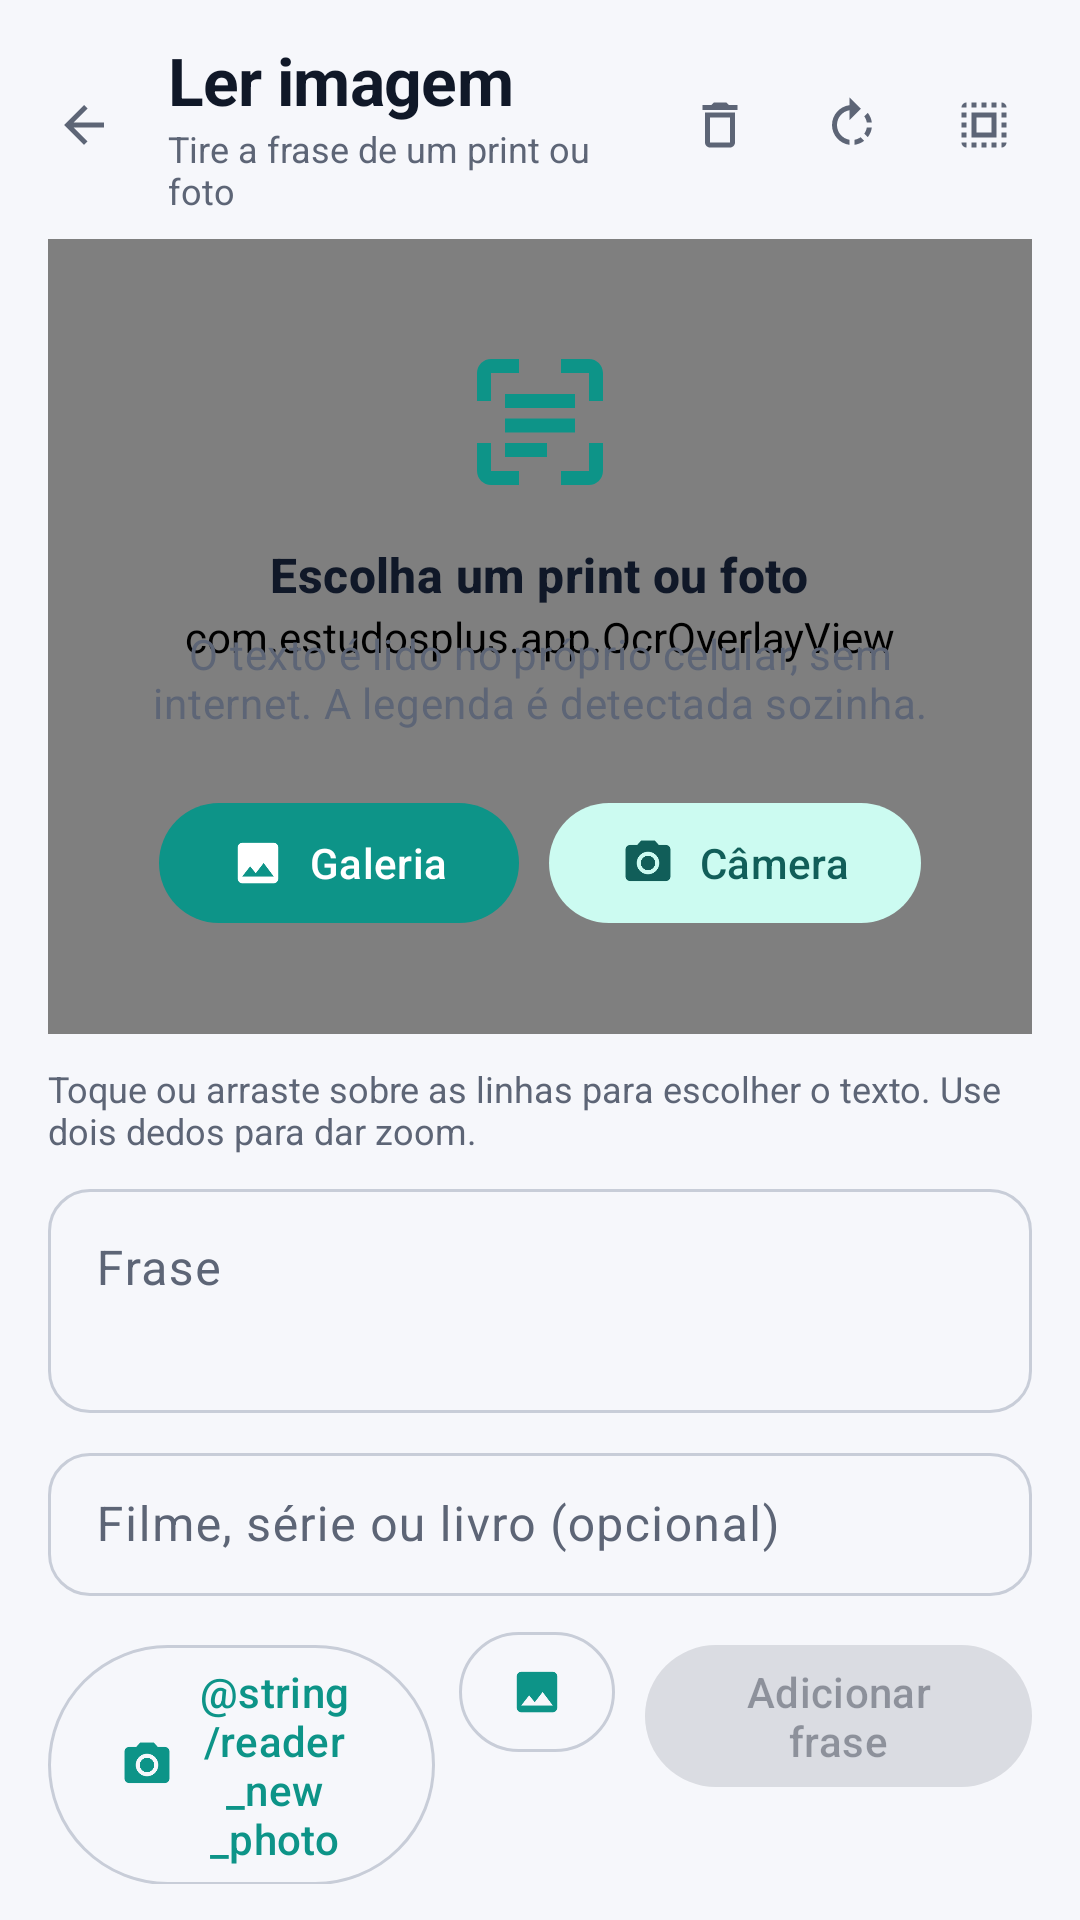

This screen was rendered from an Android layout file. Write that file and the resources it references.
<!-- AndroidManifest.xml: application theme Theme.EstudosPlus -->
<!-- res/layout/activity_image_reader.xml -->
<?xml version="1.0" encoding="utf-8"?>
<LinearLayout xmlns:android="http://schemas.android.com/apk/res/android"
    xmlns:app="http://schemas.android.com/apk/res-auto"
    android:layout_width="match_parent"
    android:layout_height="match_parent"
    android:fitsSystemWindows="true"
    android:orientation="vertical">

    
    <LinearLayout
        android:layout_width="match_parent"
        android:layout_height="wrap_content"
        android:gravity="center_vertical"
        android:orientation="horizontal"
        android:paddingStart="8dp"
        android:paddingTop="12dp"
        android:paddingEnd="8dp"
        android:paddingBottom="4dp">

        <com.google.android.material.button.MaterialButton
            android:id="@+id/backButton"
            style="@style/Widget.EstudosPlus.IconAction"
            android:layout_width="44dp"
            android:layout_height="44dp"
            android:contentDescription="@string/back"
            app:icon="@drawable/ic_back" />

        <LinearLayout
            android:layout_width="0dp"
            android:layout_height="wrap_content"
            android:layout_marginStart="4dp"
            android:layout_weight="1"
            android:orientation="vertical">

            <TextView
                android:layout_width="wrap_content"
                android:layout_height="wrap_content"
                android:text="@string/reader_title"
                android:textAppearance="@style/TextAppearance.EstudosPlus.Title"
                android:textColor="?attr/colorOnSurface" />

            <TextView
                android:id="@+id/readerStatus"
                android:layout_width="wrap_content"
                android:layout_height="wrap_content"
                android:text="@string/reader_status_empty"
                android:textColor="?attr/colorOnSurfaceVariant"
                android:textSize="12sp" />
        </LinearLayout>

        <com.google.android.material.button.MaterialButton
            android:id="@+id/removeButton"
            style="@style/Widget.EstudosPlus.IconAction"
            android:layout_width="44dp"
            android:layout_height="44dp"
            android:contentDescription="@string/reader_remove"
            android:enabled="false"
            app:icon="@drawable/ic_delete" />

        <com.google.android.material.button.MaterialButton
            android:id="@+id/rotateButton"
            style="@style/Widget.EstudosPlus.IconAction"
            android:layout_width="44dp"
            android:layout_height="44dp"
            android:contentDescription="@string/reader_rotate"
            android:enabled="false"
            app:icon="@drawable/ic_rotate" />

        <com.google.android.material.button.MaterialButton
            android:id="@+id/selectAllButton"
            style="@style/Widget.EstudosPlus.IconAction"
            android:layout_width="44dp"
            android:layout_height="44dp"
            android:contentDescription="@string/reader_select_all"
            android:enabled="false"
            app:icon="@drawable/ic_select_all" />
    </LinearLayout>

    
    <FrameLayout
        android:id="@+id/imageFrame"
        android:layout_width="match_parent"
        android:layout_height="0dp"
        android:layout_marginHorizontal="16dp"
        android:layout_marginTop="4dp"
        android:layout_weight="1"
        android:background="@drawable/reader_bg">

        <com.estudosplus.app.OcrOverlayView
            android:id="@+id/overlay"
            android:layout_width="match_parent"
            android:layout_height="match_parent" />

        <com.google.android.material.progressindicator.CircularProgressIndicator
            android:id="@+id/progress"
            android:layout_width="wrap_content"
            android:layout_height="wrap_content"
            android:layout_gravity="center"
            android:indeterminate="true"
            android:visibility="gone" />

        
        <LinearLayout
            android:id="@+id/pickerView"
            android:layout_width="match_parent"
            android:layout_height="wrap_content"
            android:layout_gravity="center"
            android:gravity="center"
            android:orientation="vertical"
            android:paddingHorizontal="28dp">

            <ImageView
                android:layout_width="56dp"
                android:layout_height="56dp"
                android:contentDescription="@null"
                android:src="@drawable/ic_scan"
                app:tint="?attr/colorPrimary" />

            <TextView
                android:layout_width="wrap_content"
                android:layout_height="wrap_content"
                android:layout_marginTop="12dp"
                android:gravity="center"
                android:text="@string/reader_pick_title"
                android:textAppearance="@style/TextAppearance.Material3.TitleMedium"
                android:textColor="?attr/colorOnSurface"
                android:textStyle="bold" />

            <TextView
                android:layout_width="wrap_content"
                android:layout_height="wrap_content"
                android:layout_marginTop="6dp"
                android:gravity="center"
                android:text="@string/reader_pick_body"
                android:textAppearance="@style/TextAppearance.Material3.BodyMedium"
                android:textColor="?attr/colorOnSurfaceVariant" />

            <LinearLayout
                android:layout_width="wrap_content"
                android:layout_height="wrap_content"
                android:layout_marginTop="20dp"
                android:orientation="horizontal">

                <com.google.android.material.button.MaterialButton
                    android:id="@+id/galleryButton"
                    android:layout_width="wrap_content"
                    android:layout_height="wrap_content"
                    android:text="@string/reader_gallery"
                    app:icon="@drawable/ic_image" />

                <com.google.android.material.button.MaterialButton
                    android:id="@+id/cameraButton"
                    style="@style/Widget.Material3.Button.TonalButton"
                    android:layout_width="wrap_content"
                    android:layout_height="wrap_content"
                    android:layout_marginStart="10dp"
                    android:text="@string/reader_camera"
                    app:icon="@drawable/ic_camera" />
            </LinearLayout>
        </LinearLayout>
    </FrameLayout>

    
    <LinearLayout
        android:id="@+id/editPanel"
        android:layout_width="match_parent"
        android:layout_height="wrap_content"
        android:orientation="vertical"
        android:paddingHorizontal="16dp"
        android:paddingTop="10dp"
        android:paddingBottom="12dp">

        <TextView
            android:id="@+id/hintText"
            android:layout_width="wrap_content"
            android:layout_height="wrap_content"
            android:text="@string/reader_hint"
            android:textColor="?attr/colorOnSurfaceVariant"
            android:textSize="12sp" />

        <com.google.android.material.textfield.TextInputLayout
            style="@style/Widget.Material3.TextInputLayout.OutlinedBox"
            android:layout_width="match_parent"
            android:layout_height="wrap_content"
            android:layout_marginTop="6dp"
            android:hint="@string/reader_phrase_hint"
            app:boxCornerRadiusBottomEnd="14dp"
            app:boxCornerRadiusBottomStart="14dp"
            app:boxCornerRadiusTopEnd="14dp"
            app:boxCornerRadiusTopStart="14dp"
            app:endIconMode="clear_text">

            <com.google.android.material.textfield.TextInputEditText
                android:id="@+id/phraseInput"
                android:layout_width="match_parent"
                android:layout_height="wrap_content"
                android:gravity="top|start"
                android:inputType="textMultiLine|textCapSentences"
                android:maxLines="5"
                android:minLines="2"
                android:scrollbars="vertical" />
        </com.google.android.material.textfield.TextInputLayout>

        <com.google.android.material.textfield.TextInputLayout
            style="@style/Widget.Material3.TextInputLayout.OutlinedBox.Dense"
            android:layout_width="match_parent"
            android:layout_height="wrap_content"
            android:layout_marginTop="8dp"
            android:hint="@string/reader_title_hint"
            app:boxCornerRadiusBottomEnd="14dp"
            app:boxCornerRadiusBottomStart="14dp"
            app:boxCornerRadiusTopEnd="14dp"
            app:boxCornerRadiusTopStart="14dp">

            <com.google.android.material.textfield.TextInputEditText
                android:id="@+id/titleInput"
                android:layout_width="match_parent"
                android:layout_height="wrap_content"
                android:imeOptions="actionDone"
                android:inputType="textCapSentences"
                android:maxLines="1" />
        </com.google.android.material.textfield.TextInputLayout>

        <com.google.android.material.materialswitch.MaterialSwitch
            android:id="@+id/splitSwitch"
            android:layout_width="match_parent"
            android:layout_height="wrap_content"
            android:layout_marginTop="2dp"
            android:text="@string/reader_split"
            android:textColor="?attr/colorOnSurfaceVariant"
            android:visibility="gone" />

        <LinearLayout
            android:layout_width="match_parent"
            android:layout_height="wrap_content"
            android:layout_marginTop="8dp"
            android:orientation="horizontal">

            <com.google.android.material.button.MaterialButton
                android:id="@+id/newPhotoButton"
                style="@style/Widget.Material3.Button.OutlinedButton"
                android:layout_width="0dp"
                android:layout_height="wrap_content"
                android:layout_weight="1"
                android:text="@string/reader_new_photo"
                app:icon="@drawable/ic_camera" />

            <com.google.android.material.button.MaterialButton
                android:id="@+id/otherImageButton"
                style="@style/Widget.Material3.Button.OutlinedButton.Icon"
                android:layout_width="52dp"
                android:layout_height="wrap_content"
                android:layout_marginStart="8dp"
                android:contentDescription="@string/reader_gallery"
                android:insetLeft="0dp"
                android:insetRight="0dp"
                android:paddingStart="0dp"
                android:paddingEnd="0dp"
                app:icon="@drawable/ic_image"
                app:iconGravity="textStart"
                app:iconPadding="0dp" />

            <com.google.android.material.button.MaterialButton
                android:id="@+id/addButton"
                android:layout_width="0dp"
                android:layout_height="wrap_content"
                android:layout_marginStart="10dp"
                android:layout_weight="1"
                android:enabled="false"
                android:text="@string/reader_add" />
        </LinearLayout>
    </LinearLayout>
</LinearLayout>
<!-- resources referenced by this layout -->
<resources>
  <!-- drawable ic_back (drawable) -->
  <?xml version="1.0" encoding="utf-8"?>
  <vector xmlns:android="http://schemas.android.com/apk/res/android"
      android:width="24dp" android:height="24dp" android:viewportWidth="24" android:viewportHeight="24">
      <path android:fillColor="@android:color/white" android:pathData="M20,11H7.83l5.59,-5.59L12,4l-8,8 8,8 1.41,-1.41L7.83,13H20v-2z" />
  </vector>
  <!-- drawable ic_delete (drawable) -->
  <?xml version="1.0" encoding="utf-8"?>
  <vector xmlns:android="http://schemas.android.com/apk/res/android"
      android:width="24dp" android:height="24dp" android:viewportWidth="24" android:viewportHeight="24"
      android:tint="?attr/colorControlNormal">
      <path android:fillColor="@android:color/white" android:pathData="M6,19c0,1.1 0.9,2 2,2h8c1.1,0 2,-0.9 2,-2V7H6v12zM8,9h8v10H8V9zM15.5,4l-1,-1h-5l-1,1H5v2h14V4z" />
  </vector>
  <!-- drawable ic_image (drawable) -->
  <?xml version="1.0" encoding="utf-8"?>
  <vector xmlns:android="http://schemas.android.com/apk/res/android"
      android:width="24dp" android:height="24dp" android:viewportWidth="24" android:viewportHeight="24">
      <path android:fillColor="@android:color/white" android:pathData="M21,19V5c0,-1.1 -0.9,-2 -2,-2H5c-1.1,0 -2,0.9 -2,2v14c0,1.1 0.9,2 2,2h14c1.1,0 2,-0.9 2,-2zM8.5,13.5l2.5,3.01L14.5,12l4.5,6H5l3.5,-4.5z" />
  </vector>
  <string name="back">Voltar</string>
  <string name="reader_add">Adicionar frase</string>
  <string name="reader_camera">Câmera</string>
  <string name="reader_gallery">Galeria</string>
  <string name="reader_hint">Toque ou arraste sobre as linhas para escolher o texto. Use dois dedos para dar zoom.</string>
  <string name="reader_phrase_hint">Frase</string>
  <string name="reader_pick_body">O texto é lido no próprio celular, sem internet. A legenda é detectada sozinha.</string>
  <string name="reader_pick_title">Escolha um print ou foto</string>
  <string name="reader_rotate">Girar imagem</string>
  <string name="reader_select_all">Selecionar tudo</string>
  <string name="reader_split">Salvar cada bloco como uma frase separada</string>
  <string name="reader_status_empty">Tire a frase de um print ou foto</string>
  <string name="reader_title">Ler imagem</string>
  <string name="reader_title_hint">Filme, série ou livro (opcional)</string>
  <style name="TextAppearance.EstudosPlus.Title" parent="TextAppearance.Material3.TitleLarge">
          <item name="android:textStyle">bold</item>
          <item name="android:letterSpacing">-0.01</item>
      </style>
  <color name="on_surface_variant">#5D6576</color>
  <color name="primary">#0D9488</color>
  <color name="on_primary">#FFFFFF</color>
  <color name="primary_container">#CCFBF1</color>
  <color name="on_primary_container">#134E4A</color>
  <color name="secondary_container">#CCFBF1</color>
  <color name="on_secondary_container">#115E59</color>
  <color name="background">#F6F7FB</color>
  <color name="surface">#F6F7FB</color>
  <color name="on_surface">#101828</color>
  <color name="surface_variant">#ECEEF4</color>
  <color name="card">#FFFFFF</color>
  <color name="outline">#C8CDD8</color>
  <color name="outline_variant">#E4E7EE</color>
  <color name="error">#DC2626</color>
  <style name="Widget.EstudosPlus.Chip" parent="Widget.Material3.Chip.Filter">
          <item name="chipCornerRadius">10dp</item>
          <item name="chipStrokeColor">@color/outline_variant</item>
          <item name="chipBackgroundColor">@color/chip_bg</item>
          <item name="android:textColor">@color/chip_text</item>
          <item name="checkedIconVisible">false</item>
          <item name="android:textSize">13sp</item>
      </style>
</resources>
